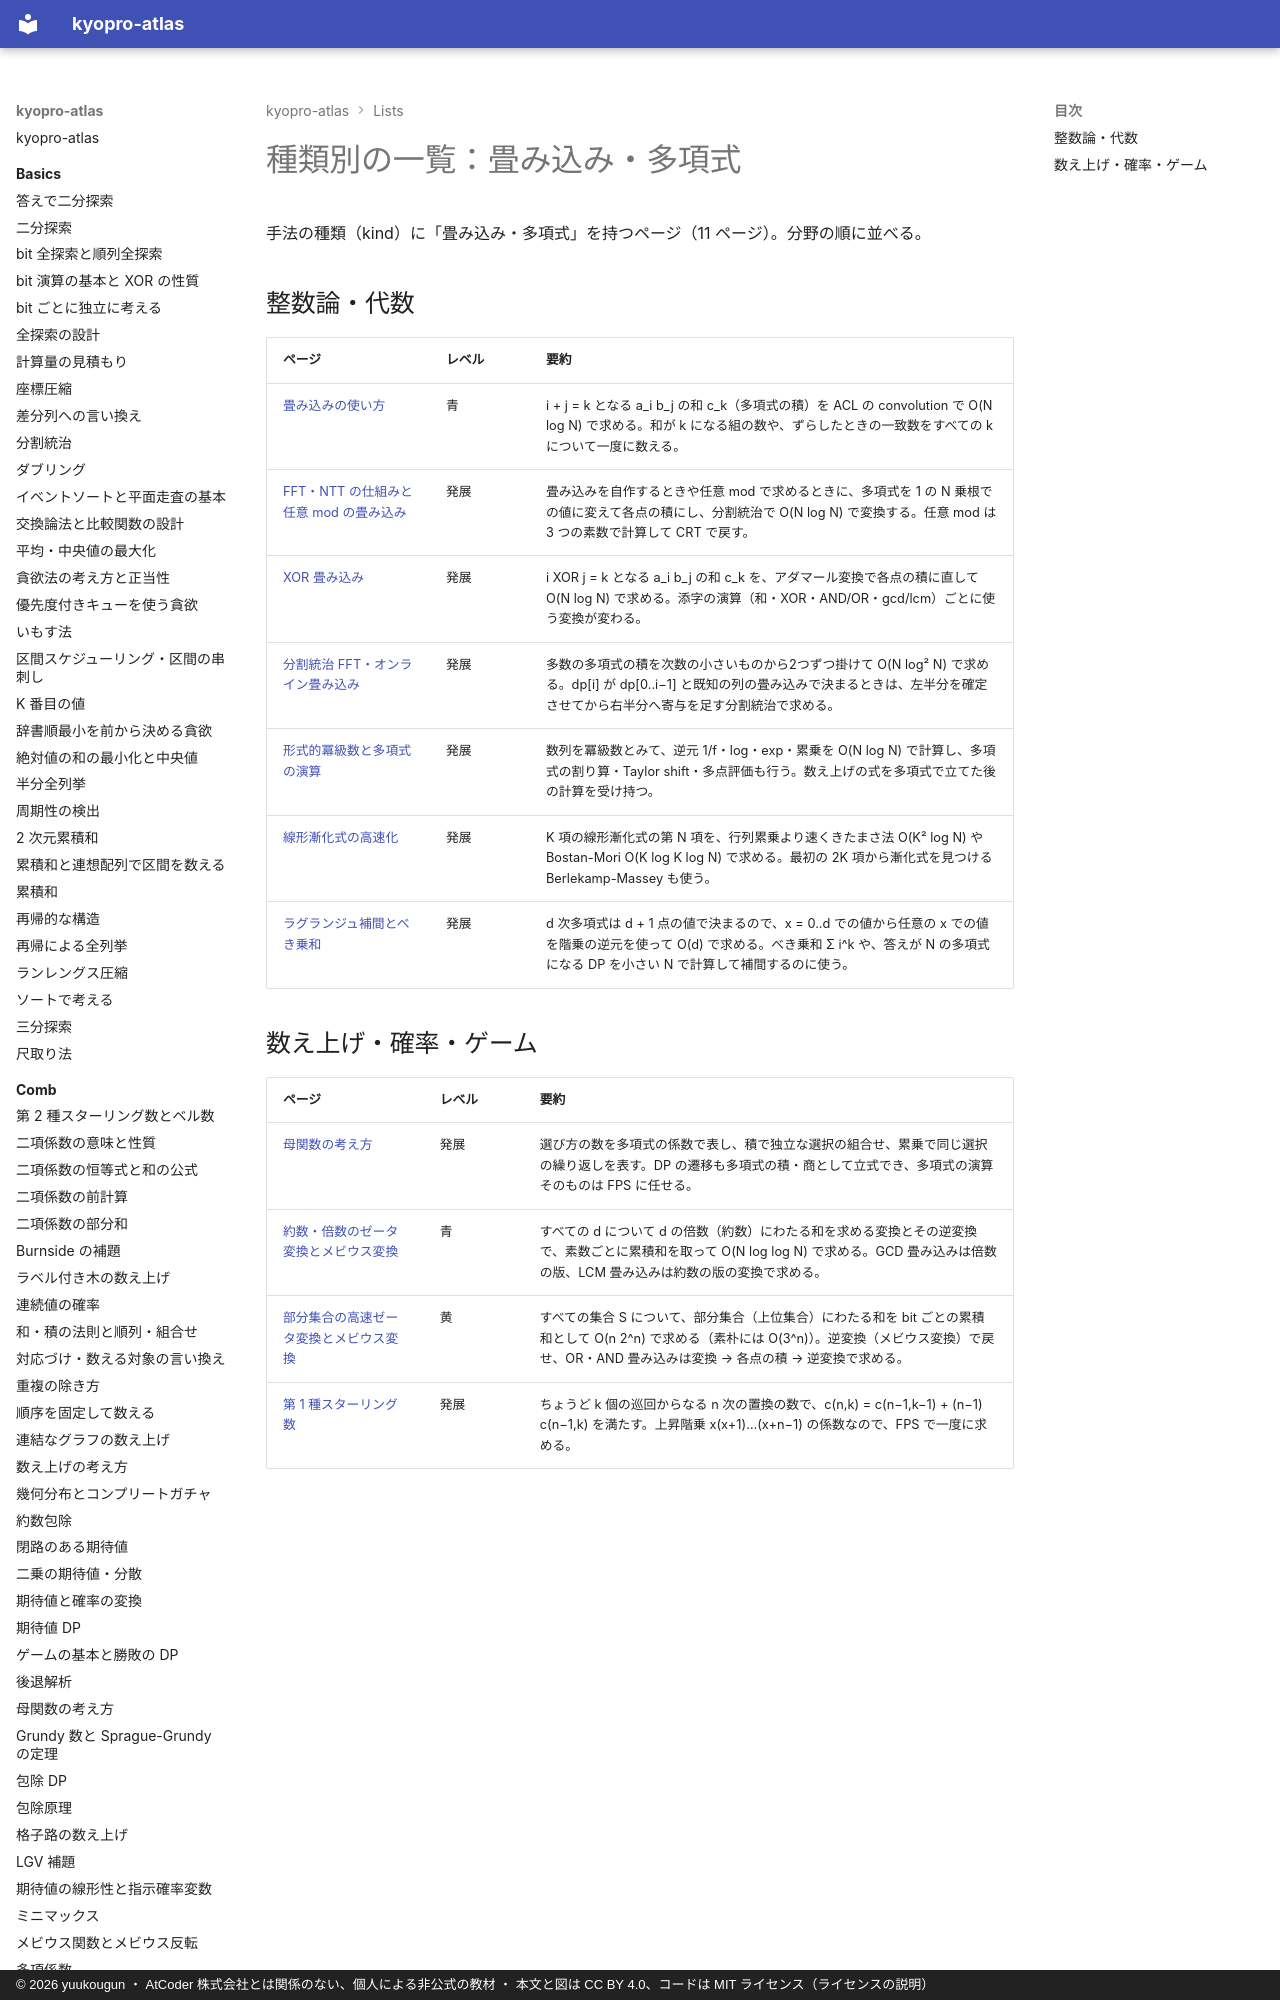

repository: yuukougun/kyopro-atlas · page: lists/kind-convolution/index.html · generator: mkdocs · copyright: © 2026 yuukougun ・ AtCoder 株式会社とは関係のない、個人による非公式の教材 ・ 本文と図は CC BY 4.0、コードは MIT ライセンス（ライセンスの説明）

---
title: 種類別の一覧：畳み込み・多項式
type: generated
---

<!-- tools/gen_site.py が生成する。手で直さない -->

# 種類別の一覧：畳み込み・多項式

手法の種類（kind）に「畳み込み・多項式」を持つページ（11 ページ）。分野の順に並べる。

## 整数論・代数

| ページ | レベル | 要約 |
| --- | --- | --- |
| [畳み込みの使い方](../math/convolution-ntt.md) | 青 | i + j = k となる a_i b_j の和 c_k（多項式の積）を ACL の convolution で O(N log N) で求める。和が k になる組の数や、ずらしたときの一致数をすべての k について一度に数える。 |
